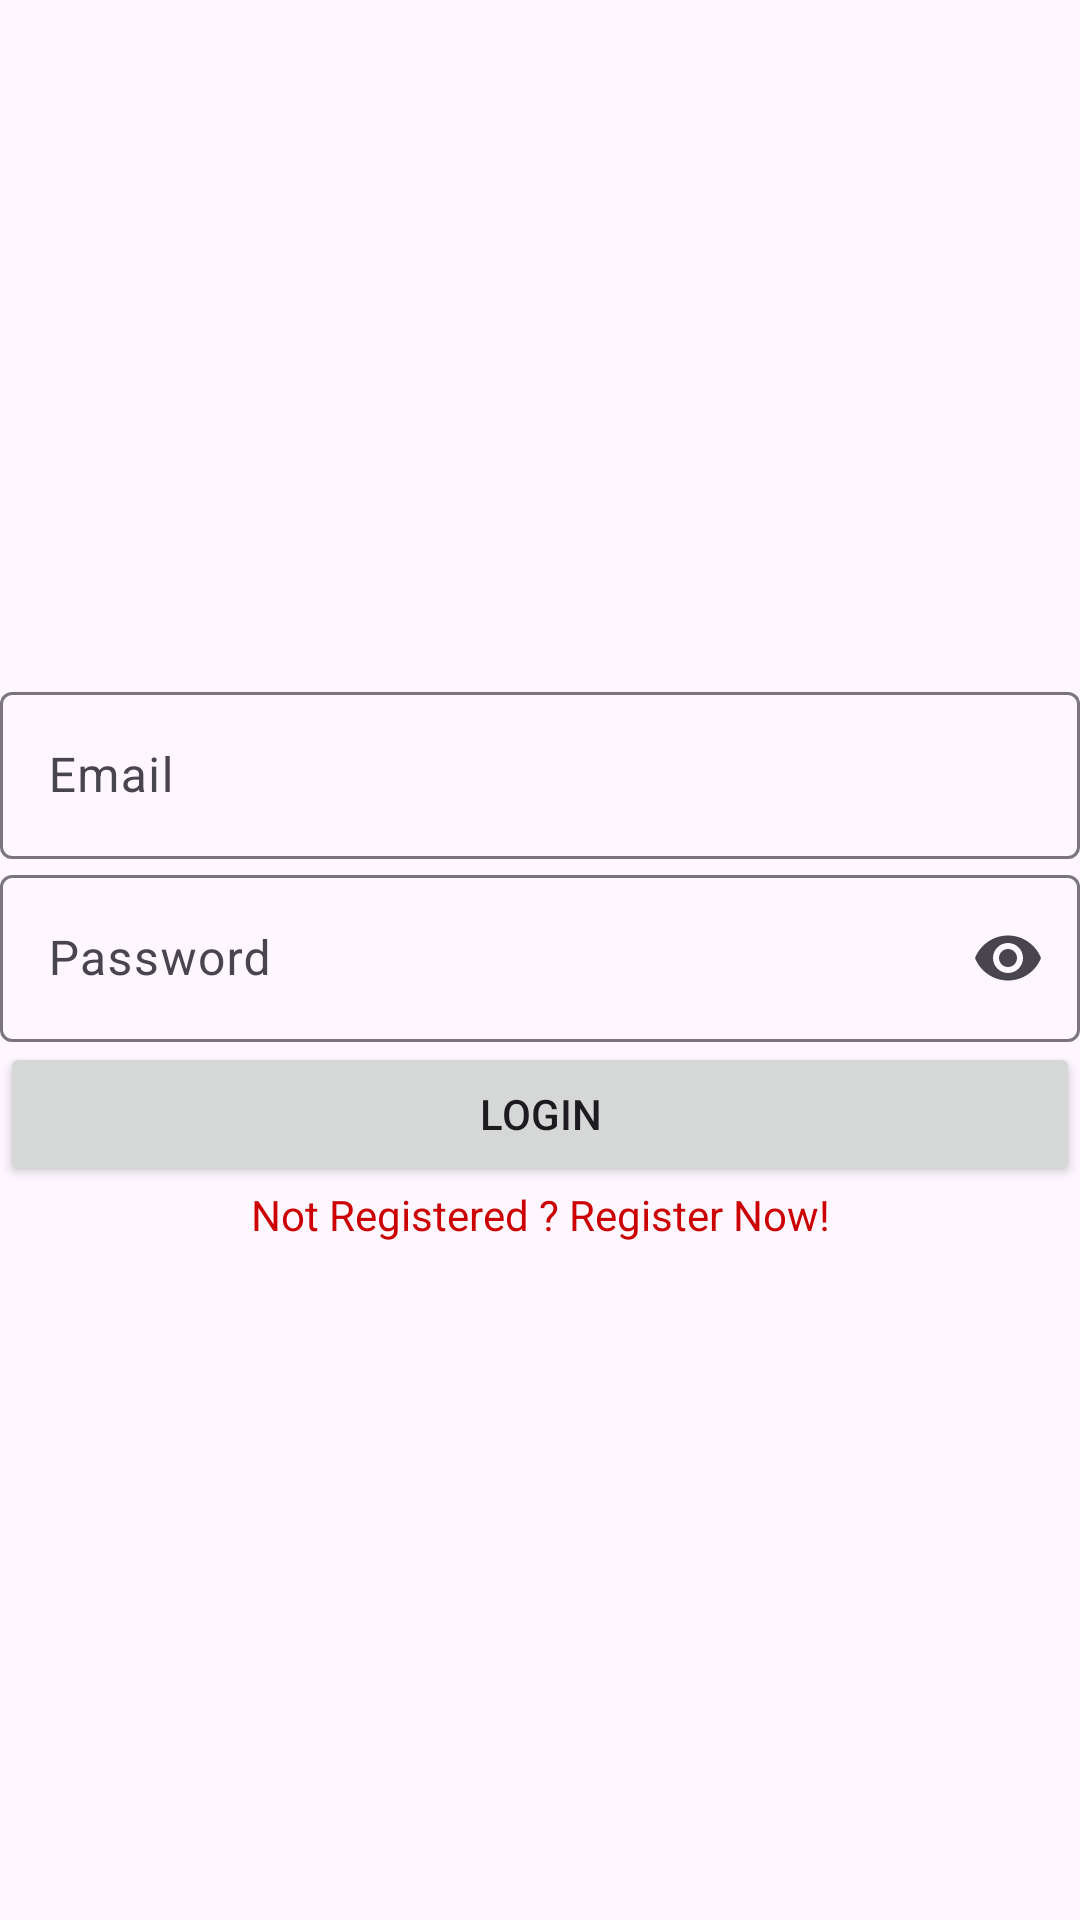

Produce the Android XML layout that renders to this screen, including the resource entries it uses.
<!-- AndroidManifest.xml: application theme Theme.Assignment_MD17301 -->
<!-- res/layout/activity_login.xml -->
<?xml version="1.0" encoding="utf-8"?>
<LinearLayout xmlns:android="http://schemas.android.com/apk/res/android"
    xmlns:app="http://schemas.android.com/apk/res-auto"
    xmlns:tools="http://schemas.android.com/tools"
    android:layout_width="match_parent"
    android:layout_height="match_parent"
    android:orientation="vertical"
    android:gravity="center"
    tools:context=".LoginActivity">



    <com.google.android.material.textfield.TextInputLayout
        android:id="@+id/textInputLayoutEmail"
        android:layout_width="match_parent"
        android:layout_height="wrap_content"
        android:hint="Email"
        app:startIconDrawable="@drawable/icon_email"
        app:boxBackgroundMode="outline"
        app:endIconMode="clear_text">

        <com.google.android.material.textfield.TextInputEditText
            android:id="@+id/editTextEmail"
            android:layout_width="match_parent"
            android:layout_height="wrap_content"
            android:inputType="textEmailAddress"/>
    </com.google.android.material.textfield.TextInputLayout>

    <com.google.android.material.textfield.TextInputLayout
        android:id="@+id/textInputLayoutPassword"
        android:layout_width="match_parent"
        android:layout_height="wrap_content"
        android:hint="Password"
        app:startIconDrawable="@drawable/icon_lock"
        app:boxBackgroundMode="outline"
        app:endIconMode="password_toggle">

        <com.google.android.material.textfield.TextInputEditText
            android:id="@+id/editTextPassword"
            android:layout_width="match_parent"
            android:layout_height="wrap_content"
            android:inputType="textPassword"/>
    </com.google.android.material.textfield.TextInputLayout>


    <Button
        android:id="@+id/btnLogin"
        android:layout_width="match_parent"
        android:layout_height="wrap_content"
        android:text="Login"/>

    <TextView
        android:id="@+id/txtRegister"
        android:layout_width="match_parent"
        android:layout_height="wrap_content"
        android:text="Not Registered ? Register Now!"
        android:textColor="@android:color/holo_red_dark"
        android:gravity="center"/>




</LinearLayout>
<!-- resources referenced by this layout -->
<resources>
  <style name="Theme.Assignment_MD17301" parent="Base.Theme.Assignment_MD17301" />
  <style name="Base.Theme.Assignment_MD17301" parent="Theme.Material3.DayNight.NoActionBar">
          
          
      </style>
</resources>
